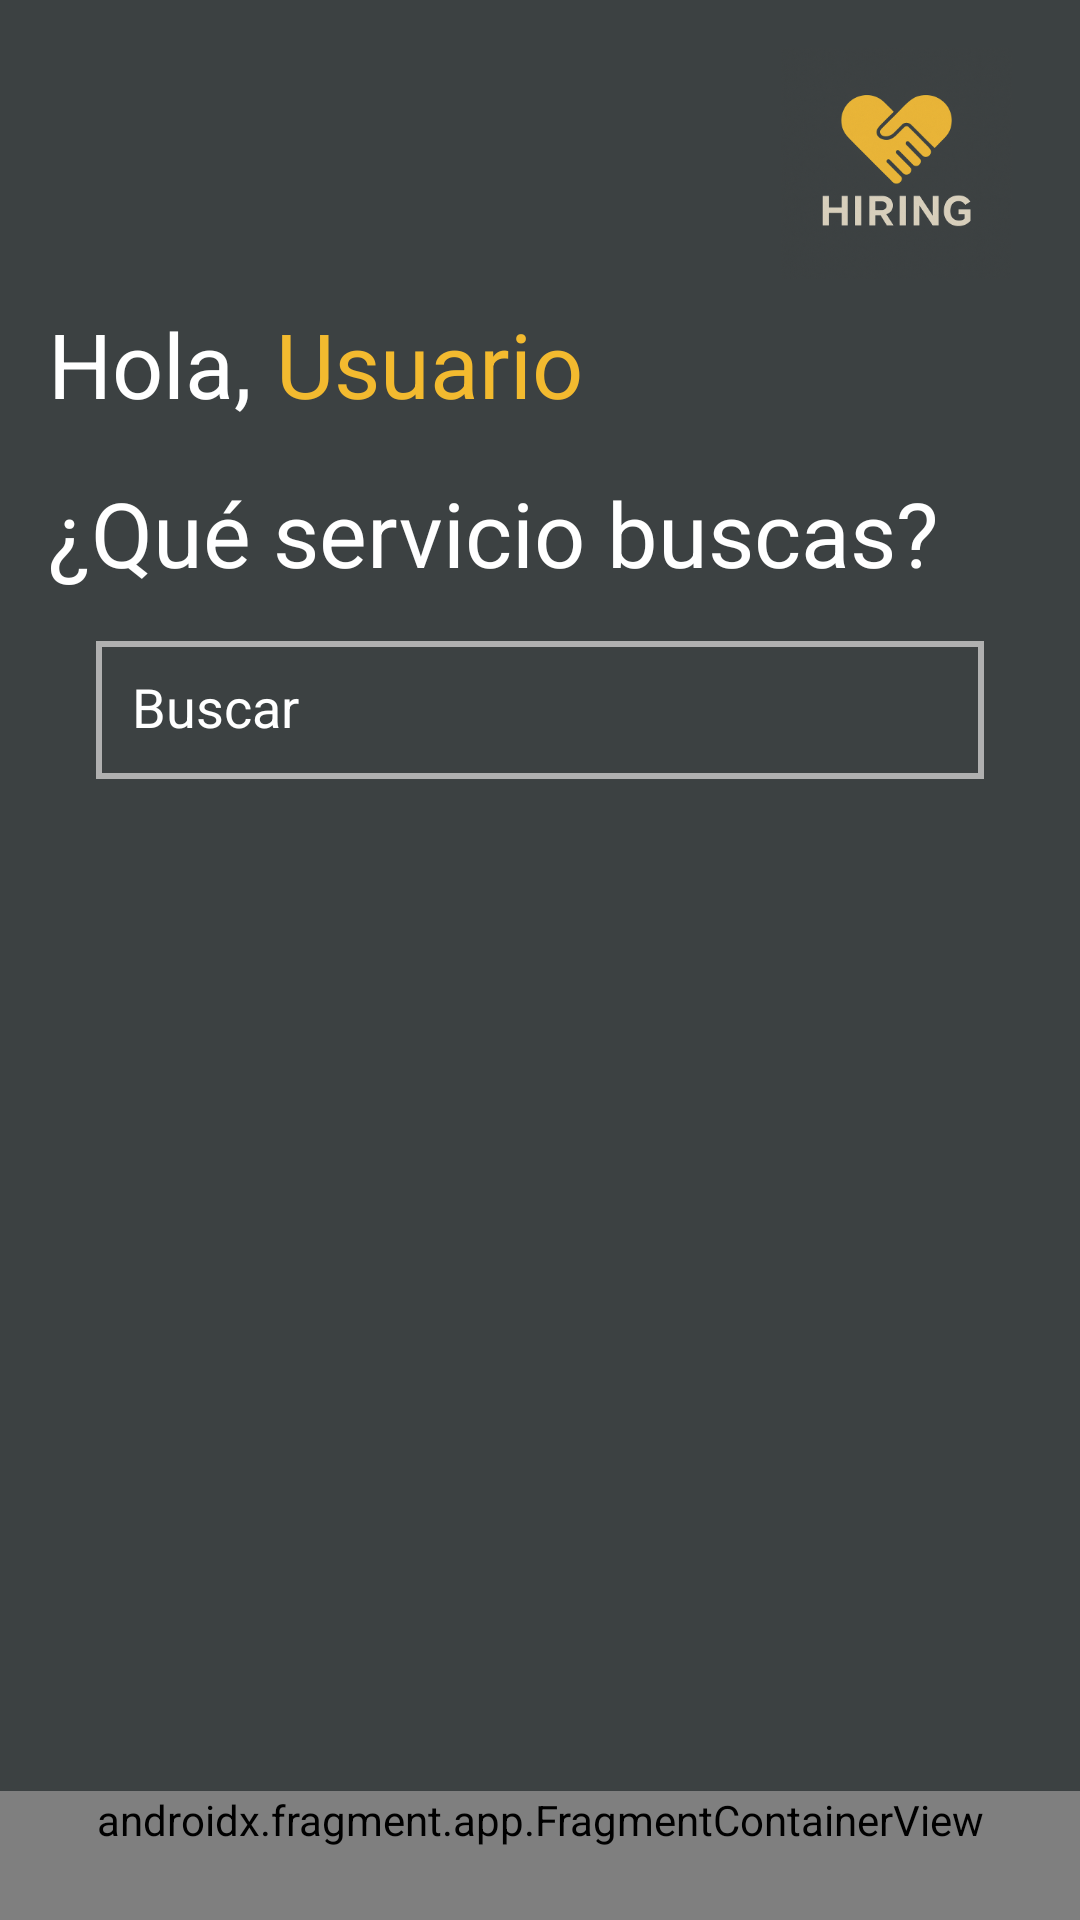

The Android layout XML behind this screen, and the referenced resources:
<!-- AndroidManifest.xml: application theme Theme.HiringAppv1 -->
<!-- res/layout/inicio.xml -->
<?xml version="1.0" encoding="utf-8"?>
<androidx.constraintlayout.widget.ConstraintLayout xmlns:android="http://schemas.android.com/apk/res/android"
    xmlns:app="http://schemas.android.com/apk/res-auto"
    xmlns:tools="http://schemas.android.com/tools"
    android:id="@+id/main"
    android:layout_width="match_parent"
    android:layout_height="match_parent"
    android:background="@color/gray"
    android:fitsSystemWindows="true"
    tools:context=".LoginActivity">

    <ImageView
        android:id="@+id/imageView"
        android:layout_width="95dp"
        android:layout_height="77dp"
        android:layout_marginTop="16dp"
        app:layout_constraintEnd_toEndOf="parent"
        app:layout_constraintHorizontal_bias="0.948"
        app:layout_constraintStart_toStartOf="parent"
        app:layout_constraintTop_toTopOf="parent"
        app:srcCompat="@mipmap/ic_launcher_foreground" />

    <TextView
        android:id="@+id/textView3"
        android:layout_width="wrap_content"
        android:layout_height="wrap_content"
        android:layout_marginStart="16dp"
        android:layout_marginTop="8dp"
        android:text="Hola,"
        android:textColor="@color/white"
        android:textSize="30sp"
        app:layout_constraintStart_toStartOf="parent"
        app:layout_constraintTop_toBottomOf="@id/imageView" />

    <TextView
        android:id="@+id/NombreInicio"
        android:layout_width="wrap_content"
        android:layout_height="wrap_content"
        android:layout_marginStart="8dp"
        android:text="Usuario"
        android:textColor="@color/yellow"
        android:textSize="30sp"
        app:layout_constraintStart_toEndOf="@id/textView3"
        app:layout_constraintTop_toTopOf="@id/textView3" />

    <TextView
        android:id="@+id/textView5"
        android:layout_width="wrap_content"
        android:layout_height="wrap_content"
        android:layout_marginStart="16dp"
        android:layout_marginTop="16dp"
        android:text="¿Qué servicio buscas?"
        android:textColor="@color/white"
        android:textSize="30sp"
        app:layout_constraintStart_toStartOf="parent"
        app:layout_constraintTop_toBottomOf="@id/NombreInicio" />

    <EditText
        android:id="@+id/txbBuscar"
        android:layout_width="0dp"
        android:layout_height="46dp"
        android:layout_marginStart="32dp"
        android:layout_marginTop="16dp"
        android:layout_marginEnd="32dp"
        android:background="@drawable/edittext_custom"
        android:hint="Buscar"
        android:padding="12dp"
        android:textColor="@color/ligth_gray"
        android:textColorHint="@color/white"
        app:layout_constraintEnd_toEndOf="parent"
        app:layout_constraintStart_toStartOf="parent"
        app:layout_constraintTop_toBottomOf="@id/textView5" />

    
    <androidx.recyclerview.widget.RecyclerView
        android:id="@+id/workerRecyclerView"
        android:layout_width="0dp"
        android:layout_height="0dp"
        android:visibility="gone"
        android:padding="16dp"
        app:layout_constraintTop_toBottomOf="@id/txbBuscar"
        app:layout_constraintBottom_toTopOf="@id/fragmentContainerView"
        app:layout_constraintStart_toStartOf="parent"
        app:layout_constraintEnd_toEndOf="parent" />

    
    <TextView
        android:id="@+id/noResultsTextView"
        android:layout_width="wrap_content"
        android:layout_height="wrap_content"
        android:text="No hay resultados"
        android:textColor="@android:color/white"
        android:textSize="18sp"
        android:visibility="gone"
        app:layout_constraintTop_toBottomOf="@id/txbBuscar"
        app:layout_constraintBottom_toTopOf="@id/fragmentContainerView"
        app:layout_constraintStart_toStartOf="parent"
        app:layout_constraintEnd_toEndOf="parent"
        android:layout_marginTop="16dp"
        android:gravity="center" />

    
    <androidx.fragment.app.FragmentContainerView
        android:id="@+id/fragmentContainerView"
        android:name="com.example.hiringappv1.ui.fragments.MenuFragment"
        android:layout_width="0dp"
        android:layout_height="wrap_content"
        android:paddingBottom="24dp"
        app:layout_constraintBottom_toBottomOf="parent"
        app:layout_constraintEnd_toEndOf="parent"
        app:layout_constraintStart_toStartOf="parent" />

    <androidx.recyclerview.widget.RecyclerView
        android:id="@+id/recyclerViewWorkers"
        android:layout_width="0dp"
        android:layout_height="0dp"
        android:layout_marginTop="16dp"
        android:clipToPadding="false"
        android:visibility="gone"
        app:layout_constraintTop_toBottomOf="@id/txbBuscar"
        app:layout_constraintBottom_toTopOf="@id/fragmentContainerView"
        app:layout_constraintStart_toStartOf="parent"
        app:layout_constraintEnd_toEndOf="parent" />

    <TextView
        android:id="@+id/textNoResults"
        android:layout_width="wrap_content"
        android:layout_height="wrap_content"
        android:text="No se encontraron resultados"
        android:textColor="@android:color/white"
        android:textSize="16sp"
        android:visibility="gone"
        app:layout_constraintTop_toBottomOf="@id/txbBuscar"
        app:layout_constraintBottom_toTopOf="@id/fragmentContainerView"
        app:layout_constraintStart_toStartOf="parent"
        app:layout_constraintEnd_toEndOf="parent"
        android:layout_marginTop="24dp"/>

</androidx.constraintlayout.widget.ConstraintLayout>
<!-- resources referenced by this layout -->
<resources>
  <color name="gray">#3C4142</color>
  <color name="ligth_gray">#B0B0B0</color>
  <color name="white">#FFFFFFFF</color>
  <color name="yellow">#F3BA2F</color>
  <!-- drawable edittext_custom (drawable) -->
  <?xml version="1.0" encoding="utf-8"?>
  <shape xmlns:android="http://schemas.android.com/apk/res/android"
      android:shape="rectangle">
      <solid android:color="@color/gray" /> 
      <stroke
          android:width="2dp"
          android:color="@color/ligth_gray" /> 
      <corners/>
  </shape>
  <!-- mipmap ic_launcher_foreground: webp bitmap (mipmap-hdpi, 9748 bytes) -->
  <style name="Theme.HiringAppv1" parent="Base.Theme.HiringAppv1" />
  <style name="Base.Theme.HiringAppv1" parent="Theme.Material3.DayNight.NoActionBar">
          
          
      </style>
</resources>
